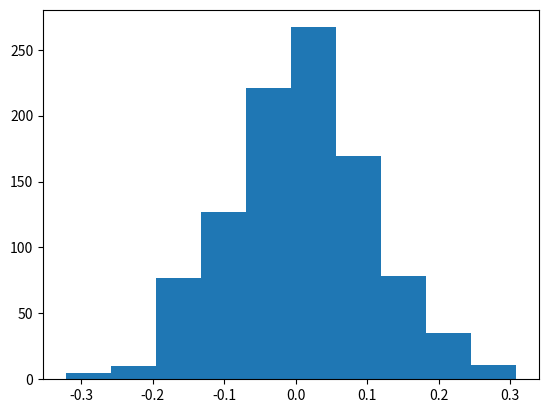

Write Python code to recreate this figure.
import numpy as np
import matplotlib.pyplot as plt
mu, sigma = 0, 0.1
s = np.random.normal(mu, sigma, 1000)
plt.hist(s) 

plt.show()